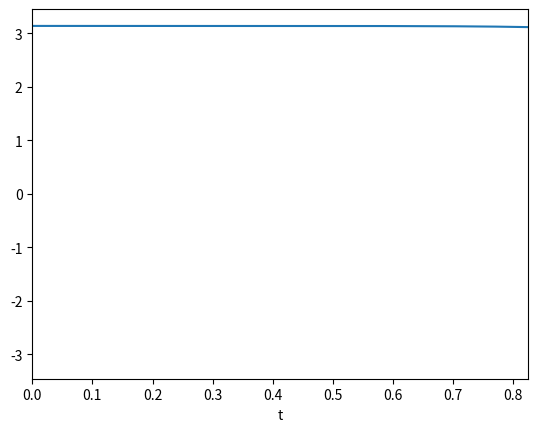

Source code (Python):
from math import sin,pi
from numpy import array,arange, copy,abs,sqrt
import matplotlib.pyplot as plt
g=9.81
l=0.1
om0=sqrt(g/l)
f=om0/(2.e0*pi)
T=1./f
#print(T)

#Same old equation of poin
def f(r,t):
    theta = r[0]
    omega = r[1]
    ftheta = omega
    fomega = -(g/l)*sin(theta)
    return array([ftheta,fomega],float)
#Initial values and initial step size
a = 0.0
b = T*10
N = 1000
h0 = (b-a)/N
h=h0
i=0
t=a
delta=1.e-3

#points
thetapoints = []
omegapoints = []
tpoints=[]
dxarr=[] #error array

#arrays for different guesses
r = array([3.14158,0.0],float)
r1= copy(r)
r2= copy(r)

#grab first value
thetapoints.append(r[0])
omegapoints.append(r[1])
tpoints.append(t)
dxarr.append(0)

while t<b: #condition on time
	i+=1 #increment to count steps
	#RK4 used throughout
	#One large step
	k1 = 2.*h*f(r,t)
	k2 = 2.*h*f(r+0.5*k1,t+h)
	k3 = 2.*h*f(r+0.5*k2,t+h)
	k4 = 2.*h*f(r+k3,t+2*h)
	r1 += (k1+2*k2+2*k3+k4)/6
	# Two small steps
	
	k1 = h*f(r,t)
	k2 = h*f(r+0.5*k1,t+0.5*h)
	k3 = h*f(r+0.5*k2,t+0.5*h)
	k4 = h*f(r+k3,t+h)
	r2 += (k1+2*k2+2*k3+k4)/6
	
	k1 = h*f(r2,t)
	k2 = h*f(r2+0.5*k1,t+0.5*h)
	k3 = h*f(r2+0.5*k2,t+0.5*h)
	k4 = h*f(r2+k3,t+h)
	r2 += (k1+2*k2+2*k3+k4)/6

	#Calculate rho value and assess error
	dx=r1[0]-r2[0]
	rho=30.*h*delta/abs(dx)
#	print(t,rho,delta,h,dx,r1[0],r2[0])
	#adjust step size
	if rho>=1.0:
		t+=2*h
		h*=min(rho**0.25,1.001)
		r=r2
		thetapoints.append(r[0])
		omegapoints.append(r[1])
		tpoints.append(t)
		dxarr.append(dx)
	else:
		h*=rho**0.25

#make a nice plot
#print(i,max(abs(dxarr)))
#plt.figure(2)
tsparse=tpoints[::]
	
plt.plot(tpoints,thetapoints)
#for t in tsparse:
#	plt.axvline(x=t)
plt.xlabel("t")
plt.xlim([0,1.3*T])
#plt.ylim([-4,4])
#plt.ion()
plt.show()
